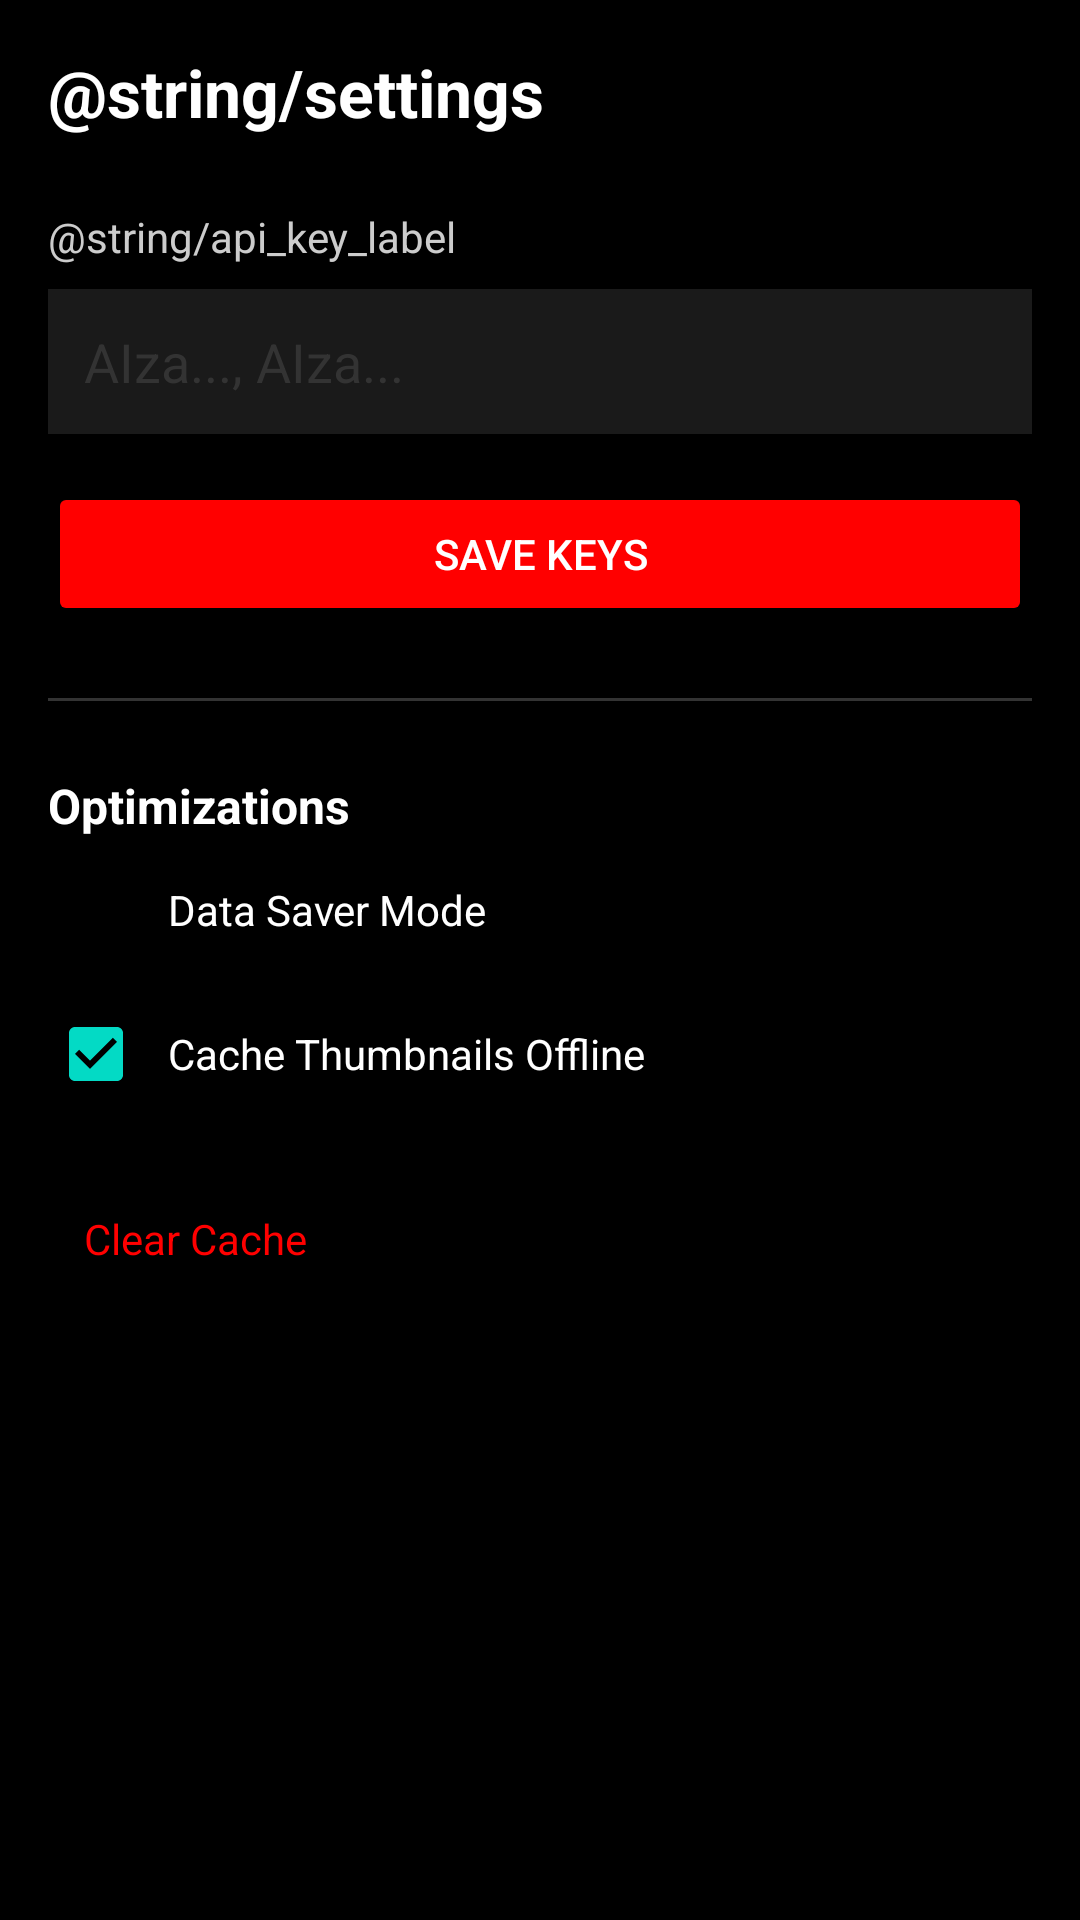

Produce the Android XML layout that renders to this screen, including the resource entries it uses.
<!-- AndroidManifest.xml: application theme AppTheme -->
<!-- res/layout/activity_settings.xml -->
<?xml version="1.0" encoding="utf-8"?>
<LinearLayout xmlns:android="http://schemas.android.com/apk/res/android"
    android:layout_width="match_parent"
    android:layout_height="match_parent"
    android:background="@color/black"
    android:orientation="vertical"
    android:padding="16dp">

    <TextView
        android:layout_width="match_parent"
        android:layout_height="wrap_content"
        android:text="@string/settings"
        android:textColor="@color/white"
        android:textSize="22sp"
        android:textStyle="bold" />

    <TextView
        android:layout_width="match_parent"
        android:layout_height="wrap_content"
        android:layout_marginTop="24dp"
        android:text="@string/api_key_label"
        android:textColor="@color/light_grey"
        android:textSize="14sp" />

    <EditText
        android:id="@+id/et_api_keys"
        android:layout_width="match_parent"
        android:layout_height="wrap_content"
        android:layout_marginTop="8dp"
        android:background="@color/dark_grey"
        android:hint="AIza..., AIza..."
        android:padding="12dp"
        android:textColor="@color/white"
        android:textColorHint="@color/medium_grey" />

    <Button
        android:id="@+id/btn_save"
        android:layout_width="match_parent"
        android:layout_height="wrap_content"
        android:layout_marginTop="16dp"
        android:backgroundTint="@color/red"
        android:text="Save Keys"
        android:textColor="@color/white" />

    <View
        android:layout_width="match_parent"
        android:layout_height="1dp"
        android:layout_marginVertical="24dp"
        android:background="@color/medium_grey" />

    <TextView
        android:layout_width="match_parent"
        android:layout_height="wrap_content"
        android:text="Optimizations"
        android:textColor="@color/white"
        android:textSize="16sp"
        android:textStyle="bold" />

    <CheckBox
        android:layout_width="match_parent"
        android:layout_height="wrap_content"
        android:padding="8dp"
        android:text="Data Saver Mode"
        android:textColor="@color/white" />

    <CheckBox
        android:layout_width="match_parent"
        android:layout_height="wrap_content"
        android:padding="8dp"
        android:text="Cache Thumbnails Offline"
        android:textColor="@color/white"
        android:checked="true" />

    <TextView
        android:id="@+id/tv_clear_cache"
        android:layout_width="match_parent"
        android:layout_height="wrap_content"
        android:layout_marginTop="16dp"
        android:background="?attr/selectableItemBackground"
        android:padding="12dp"
        android:text="Clear Cache"
        android:textColor="@color/red" />

</LinearLayout>
<!-- resources referenced by this layout -->
<resources>
  <color name="black">#FF000000</color>
  <color name="dark_grey">#FF1A1A1A</color>
  <color name="light_grey">#FFCCCCCC</color>
  <color name="medium_grey">#FF333333</color>
  <color name="red">#FFFF0000</color>
  <color name="white">#FFFFFFFF</color>
</resources>
